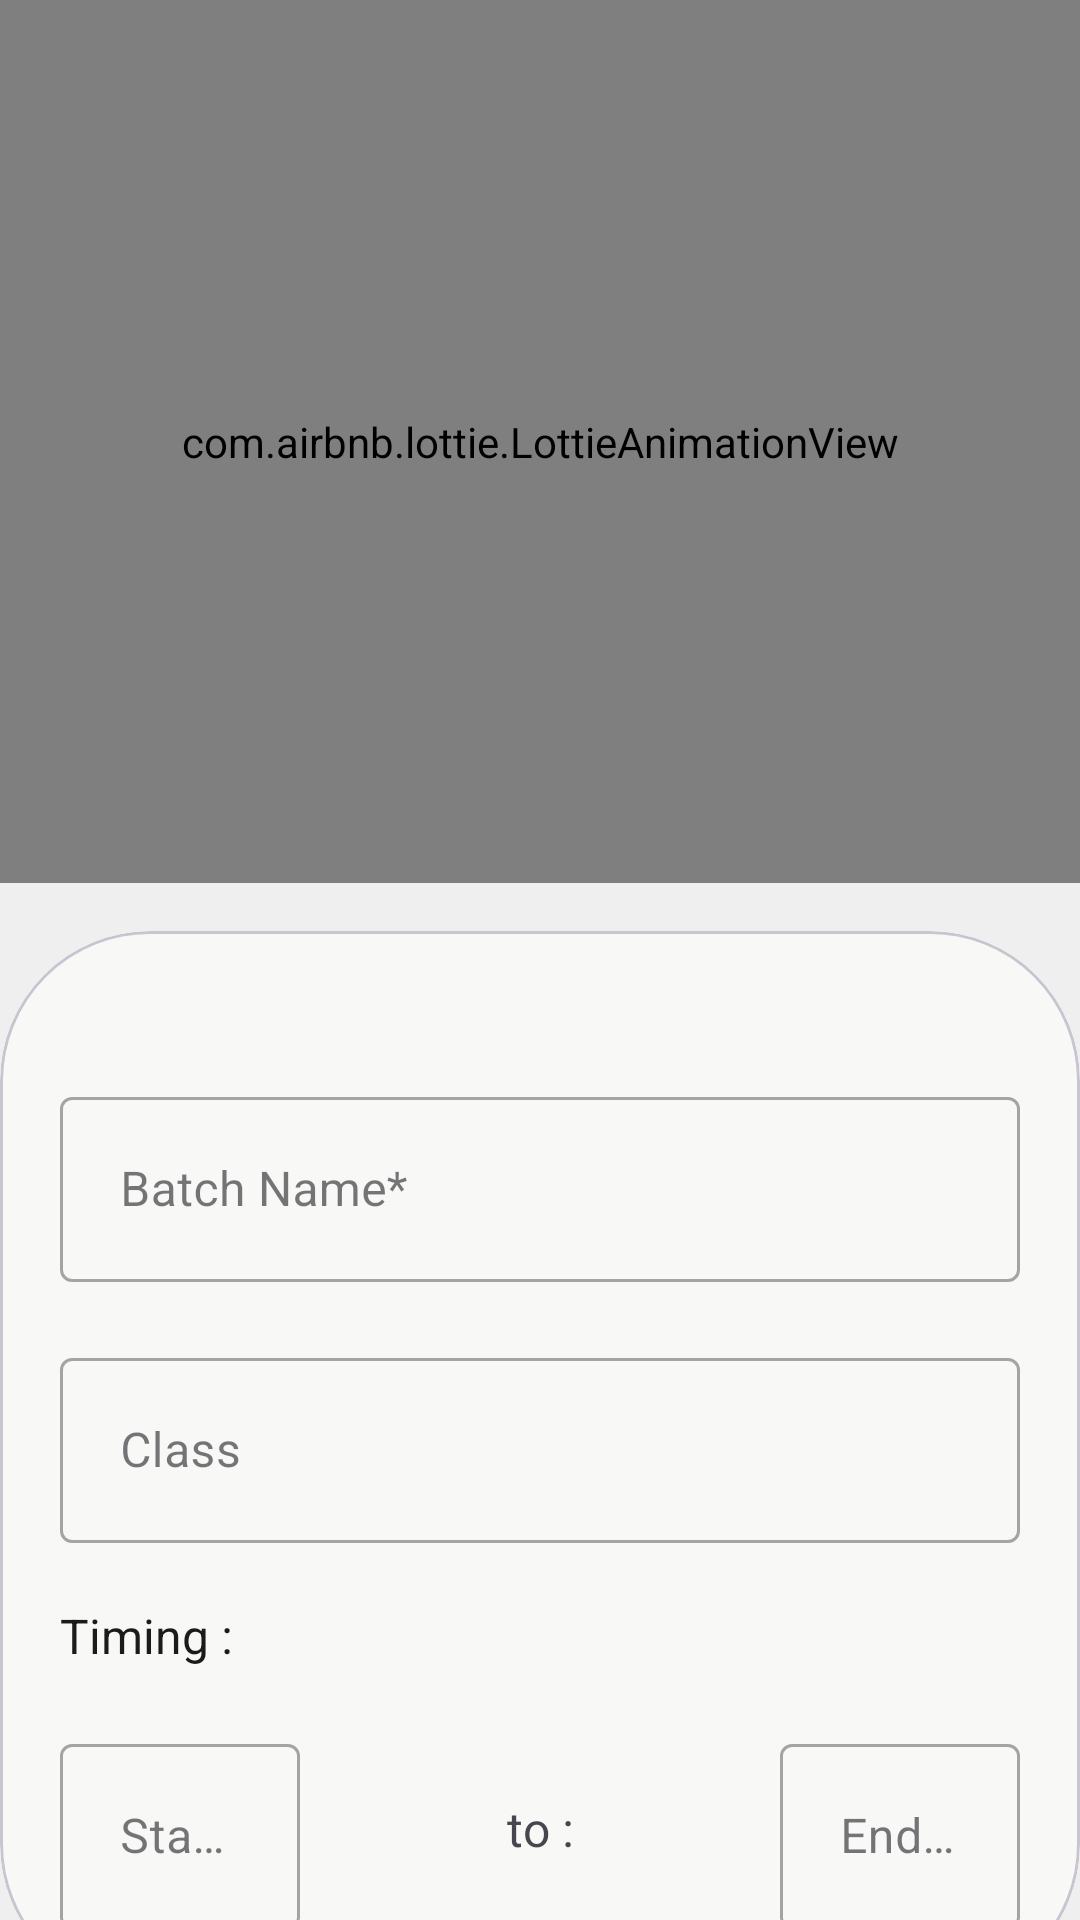

The Android layout XML behind this screen, and the referenced resources:
<!-- AndroidManifest.xml: application theme Theme.TutionFlow -->
<!-- res/layout/fragment_batch_add.xml -->
<?xml version="1.0" encoding="utf-8"?>
<FrameLayout xmlns:android="http://schemas.android.com/apk/res/android"
    xmlns:tools="http://schemas.android.com/tools"
    android:layout_width="match_parent"
    android:layout_height="match_parent"
    android:background="@color/grey"
    xmlns:app="http://schemas.android.com/apk/res-auto"
    tools:context=".app_fragmants.BatchAddFragment">
    <androidx.constraintlayout.widget.ConstraintLayout
        android:layout_width="match_parent"
        android:layout_height="match_parent">

        <androidx.constraintlayout.widget.Guideline
            android:id="@+id/h_35_gd"
            android:layout_width="match_parent"
            android:layout_height="match_parent"
            android:orientation="horizontal"
            app:layout_constraintGuide_percent="0.46" />
        <ImageView
            android:layout_width="@dimen/_25sp"
            android:layout_height="@dimen/_25sp"
            app:layout_constraintTop_toTopOf="parent"
            android:src="@drawable/back_arrow"
            android:id="@+id/btnBackArrow"
            android:layout_margin="@dimen/_16sp"
            android:clickable="true"
            app:layout_constraintStart_toStartOf="parent"
            />
        <ImageView
            android:layout_width="@dimen/_25sp"
            android:layout_height="@dimen/_25sp"
            android:src="@drawable/tick"
            android:clickable="true"
            android:id="@+id/btnDone"
            app:layout_constraintTop_toTopOf="parent"
            app:layout_constraintEnd_toEndOf="parent"
            android:layout_margin="@dimen/_16sp"
            />
        <com.airbnb.lottie.LottieAnimationView
            android:layout_width="0dp"
            android:layout_height="0dp"
            android:id="@+id/addAni"
            app:layout_constraintTop_toTopOf="parent"
            app:layout_constraintStart_toStartOf="parent"
            app:layout_constraintEnd_toEndOf="parent"
            app:layout_constraintBottom_toTopOf="@id/h_35_gd"
            app:lottie_rawRes="@raw/splashscreen"
            app:lottie_autoPlay="true"
            app:lottie_loop="true"
            />
        <com.google.android.material.card.MaterialCardView
            android:layout_width="match_parent"
            android:layout_height="0dp"
            android:background="@color/bgColor"
            android:layout_marginTop="@dimen/_16sp"
            android:layout_marginBottom="-25dp"
            app:cardCornerRadius="@dimen/_50sp"
            app:layout_constraintTop_toBottomOf="@id/h_35_gd"
            app:layout_constraintStart_toStartOf="parent"
            app:layout_constraintEnd_toEndOf="parent"
            app:layout_constraintBottom_toBottomOf="parent">
            <LinearLayout
                android:layout_width="match_parent"
                android:layout_height="wrap_content"
                android:background="@color/bgColor"
                android:orientation="vertical">
                <com.google.android.material.textfield.TextInputLayout
                    android:layout_width="match_parent"
                    android:layout_height="wrap_content"
                    android:id="@+id/tvBatchName"
                    android:layout_marginHorizontal="@dimen/_20sp"
                    android:layout_marginTop="@dimen/_50sp"
                    app:layout_constraintTop_toBottomOf="@+id/circularImageView"
                    android:hint="@string/batch_name"
                    style="@style/Widget.MaterialComponents.TextInputLayout.OutlinedBox">
                    <com.google.android.material.textfield.TextInputEditText
                        android:id="@+id/etBatchName"
                        android:layout_width="match_parent"
                        android:layout_height="wrap_content"
                        android:inputType="textPersonName|textCapWords"
                        android:padding="@dimen/_20sp"
                        android:textColor="@color/text"
                        android:textSize="16sp"/>
                </com.google.android.material.textfield.TextInputLayout>
                <com.google.android.material.textfield.TextInputLayout
                    android:layout_width="match_parent"
                    android:layout_height="wrap_content"
                    android:id="@+id/tvClass"
                    android:layout_margin="@dimen/_20sp"
                    app:layout_constraintTop_toBottomOf="@+id/circularImageView"
                    android:hint="@string/batch_class"
                    style="@style/Widget.MaterialComponents.TextInputLayout.OutlinedBox">
                    <com.google.android.material.textfield.TextInputEditText
                        android:id="@+id/etClass"
                        android:layout_width="match_parent"
                        android:layout_height="wrap_content"
                        android:inputType="numberSigned"
                        android:padding="@dimen/_20sp"
                        android:textColor="@color/text"
                        android:textSize="16sp"/>
                </com.google.android.material.textfield.TextInputLayout>

                <TextView
                    android:layout_width="match_parent"
                    android:layout_height="wrap_content"
                    android:textSize="@dimen/_16sp"
                    android:textColor="@color/text"
                    android:layout_marginHorizontal="@dimen/_20sp"
                    android:text="@string/time"/>
                <LinearLayout
                    android:layout_width="match_parent"
                    android:layout_height="match_parent"
                    android:orientation="horizontal">

                    <com.google.android.material.textfield.TextInputLayout
                        android:layout_width="match_parent"
                        android:layout_height="wrap_content"
                        android:id="@+id/tvMemName"
                        android:layout_weight="1"
                        android:layout_margin="@dimen/_20sp"
                        android:hint="@string/startTime"
                        style="@style/Widget.MaterialComponents.TextInputLayout.OutlinedBox">
                        <com.google.android.material.textfield.TextInputEditText
                            android:id="@+id/etStartTime"
                            android:layout_width="match_parent"
                            android:layout_height="wrap_content"
                            android:inputType="time"
                            android:padding="@dimen/_20sp"
                            android:textColor="@color/text"
                            android:textSize="16sp"/>
                    </com.google.android.material.textfield.TextInputLayout>
                    <TextView
                        android:layout_width="match_parent"
                        android:layout_height="match_parent"
                        android:layout_weight="1"
                        android:text="@string/to"
                        android:textSize="@dimen/_16sp"
                        android:gravity="center"/>
                    <com.google.android.material.textfield.TextInputLayout
                        android:layout_width="match_parent"
                        android:layout_height="match_parent"
                        android:layout_weight="1"
                        android:id="@+id/tvStartTime"
                        android:layout_margin="@dimen/_20sp"
                        app:layout_constraintTop_toBottomOf="@+id/circularImageView"
                        android:hint="@string/EndTime"
                        style="@style/Widget.MaterialComponents.TextInputLayout.OutlinedBox">
                        <com.google.android.material.textfield.TextInputEditText
                            android:id="@+id/etEndTime"
                            android:layout_width="match_parent"
                            android:layout_height="match_parent"
                            android:inputType="time"
                            android:padding="@dimen/_20sp"
                            android:textColor="@color/text"
                            android:textSize="16sp"/>
                    </com.google.android.material.textfield.TextInputLayout>
                </LinearLayout>

            </LinearLayout>

        </com.google.android.material.card.MaterialCardView>
        <com.airbnb.lottie.LottieAnimationView
            android:layout_width="match_parent"
            android:layout_height="match_parent"
            android:visibility="gone"
            android:id="@+id/animationSaved"
            app:layout_constraintTop_toTopOf="parent"
            app:layout_constraintBottom_toBottomOf="parent"
            app:layout_constraintStart_toStartOf="parent"
            app:layout_constraintEnd_toEndOf="parent"
            android:elevation="@dimen/_20sp"
            app:lottie_rawRes="@raw/ani_saved"
            app:lottie_autoPlay="true"
            app:lottie_loop="false"/>
    </androidx.constraintlayout.widget.ConstraintLayout>


</FrameLayout>
<!-- resources referenced by this layout -->
<resources>
  <color name="bgColor">#f8f8f7</color>
  <color name="grey">#eeefee</color>"
  <color name="text">#1b1b1b</color>
  <dimen name="_16sp">16sp</dimen>
  <dimen name="_20sp">20sp</dimen>
  <dimen name="_25sp">25sp</dimen>
  <dimen name="_50sp">50sp</dimen>
  <!-- drawable back_arrow: png bitmap (drawable, 322 bytes) -->
  <string name="EndTime">Ending Time</string>
  <string name="batch_class">Class</string>
  <string name="batch_name">Batch Name*</string>
  <string name="startTime">Starting Time</string>
  <string name="time">Timing :</string>
  <string name="to">to :</string>
  <style name="Theme.TutionFlow" parent="Base.Theme.TutionFlow" />
  <style name="Base.Theme.TutionFlow" parent="Theme.Material3.DayNight.NoActionBar">
          
          
      </style>
</resources>
